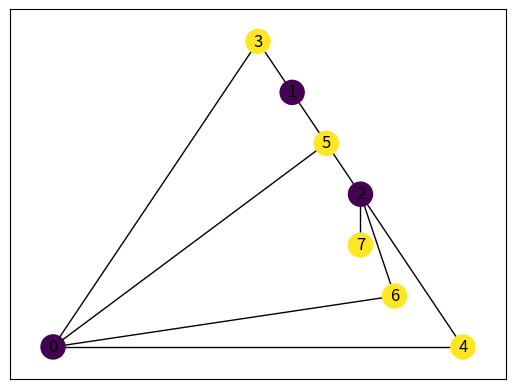

Write Python code to recreate this figure.
#
# ########
# # geneid.txt
# #########
# keys = {}
#
# col_list = ['geneId','geneSymbol','diseaseId','diseaseName','diseaseClass','pmid','source','class']
# dictionary = {i: [] for i,key in enumerate(col_list)}
# file_name = 'dataset/generated_dataset/TESTING'
# with open(file_name) as f:
#     for i,line in enumerate(f):
#         if i ==0:
#             val_list = line.split(",")
#             val_list = [val.strip().lower() for val in val_list]
#         else:
#             val_list = line.split(',')
#             for i,val in enumerate(val_list):
#                 dictionary[i].append(val)
#
# num_uniq_dict = {key: len(set(val)) for key,val in dictionary.items()}
# uniq_dict = {key: len(val) for key,val in dictionary.items()}
#
# file_name = 'dataset/generated_dataset/geneid.txt'
# with open(file_name, 'w') as f:
#     for i in set(dictionary[0]):
#         f.write(str(i) + ' ')

# print(num_uniq_dict)
# print(uniq_dict)
# print(dictionary.keys())
#
# # ##############
# # ## list of UniProtKB
# # ##############
# # file_name='dataset/mapa_geneid_4_uniprot_crossref/mapa_geneid_4_uniprot_crossref.tsv'
# # # file_name = 'dataset/generated_dataset/TESTING'
# # col_list = ['UniProtKB',"GENEID"]
# # dictionary = {i: [] for i,key in enumerate(col_list)}
# # with open(file_name) as f:
# #     for i,line in enumerate(f):
# #         if i ==0:
# #             val_list = line.split("\t")
# #             val_list = [val.strip().lower() for val in val_list]
# #         else:
# #             val_list = line.split('\t')
# #             for i,val in enumerate(val_list):
# #                 dictionary[i].append(val)
# # # print(dictionary)
# #
# # num_uniq_dict = {key: len(set(val)) for key,val in dictionary.items()}
# # uniq_dict = {key: len(val) for key,val in dictionary.items()}
# #
# # file_name = 'dataset/mapa_geneid_4_uniprot_crossref/uniprotkb.txt'
# #
# # print(len(set(dictionary[0])))
# # with open(file_name, 'w') as f:
# #     for i in set(dictionary[0]):
# #         f.write(str(i) + ' ')
# #
# # # print(num_uniq_dict)
# # # print(uniq_dict)
# # # print(dictionary.keys())
#
# ##################3
# ### extract GOID
# ##################
# # file_name = 'dataset/generated_dataset/TESTING'
# file_name = 'dataset/mapa_geneid_4_uniprot_crossref/uniprot-yourlist_M201906178471C63D39733769F8E060B506551E121E1FB6H.tab'
# col_list = ['yourlist:M201906178471C63D39733769F8E060B506551E121E1FB6H', 'Entry','Entry name','Status','Gene ontology (biological process)','Gene ontology (cellular component)','Gene ontology (GO)','Gene ontology (molecular function)','Gene ontology IDs','Length','Gene names']
# dictionary = {key.lower(): [] for i,key in enumerate(col_list)}
# col_name = None
# with open(file_name) as f:
#     for i,line in enumerate(f):
#         if i ==0:
#             col_name = line.split("\t")
#             col_name = [val.strip().lower() for val in col_name]
#         else:
#             val_list = line.split('\t')
#             for i,val in enumerate(val_list):
#                 if col_name[i] == list(dictionary.keys())[i]:
#                     # print('right col name')
#                     dictionary[col_name[i]].append(val.strip())
#                 else:
#                     print('wrong col name')
#
# num_uniq_dict = {key: len(set(val)) for key,val in dictionary.items()}
# uniq_dict = {key: len(val) for key,val in dictionary.items()}
#
# file_name = 'dataset/mapa_geneid_4_uniprot_crossref/go.txt'
#
# import pandas as pd
# df = pd.DataFrame.from_dict(dictionary)
# # print(df.head())
# # print(df.shape[1])
# with open(file_name, 'w') as f:
#     f.write(df.to_csv(index = False))
# # print(uniq_dict)
# # print(dictionary.keys())

import networkx as nx
import matplotlib.pyplot as plt
G = nx.bipartite.gnmk_random_graph(3, 5, 10, seed=123)
# G = nx.Graph()
# G.add_nodes_from([0,1,2])
# G.add_edges_from([(0,1),(0,2)])
top = nx.bipartite.sets(G)[0]
bottom = nx.bipartite.sets(G)[1]
# def vertices_flat(
# def createEdges(selected_keys)
# def setGraph_object(edge_list, vertices_flat)
# def setColor_legend
color = []
for i in range(len(top) + len(bottom)):
    if i<len(top):
        color.append(1)
    else:
        color.append(2)

# pos = nx.bipartite_layout(G, top)
# pos = nx.kamada_kawai_layout(G)
# G = nx.path_graph(4)
pos = nx.planar_layout(G)

nx.draw_networkx(G, pos=pos,node_color=color)
plt.show()

exit()

col_list = ['geneId','geneSymbol','diseaseId','diseaseName','diseaseClass','pmid','source','class']
dictionary = {key: [] for i,key in enumerate(col_list)}
file_name = 'dataset/generated_dataset/copd_label.txt'
with open(file_name) as f:
    for i,line in enumerate(f):
        if i ==0:
            val_list = line.split(",")
            val_list = [val.strip().lower() for val in val_list]
        else:
            val_list = line.split(',')
            for i,val in enumerate(val_list):
                dictionary[list(dictionary.keys())[i]].append(val)

uniq_val = {key:set(val) for  key,val in dictionary.items()}
uniq_val_len = {key:len(set(val)) for  key,val in dictionary.items()}
print(uniq_val_len)
exit()
# uniq_edge = set of(geneId, diseaseId)

import pandas as pd
df = pd.DataFrame(dictionary)
edges = df.loc[:][["geneId", "diseaseId"]]
file_name = 'dataset/generated_dataset/copd_edges.txt'
edges.to_csv(file_name, index=False)
edges = list(edges.itertuples(index=False, name=None))
print(len(set(edges))) #3687

x = {"geneId":list(uniq_val["geneId"]) }
y = {"diseaseId": list(uniq_val['diseaseId'])}
df_uniq = pd.concat([pd.DataFrame(x), pd.DataFrame(y)], axis =1)

file_name = 'dataset/generated_dataset/copd_uniq_node.txt'
df_uniq.to_csv(file_name, index=False)

# file_name = 'dataset/generated_dataset/gene_disease_uniq.txt'
# with open(file_name, 'r') as f:
#     data = f.readlines()
#     uniq_dict ={}
#     for i,line in enumerate(data):
#         key = line.split(',')[0]
#         val = [i.strip() for i in line.split(',')[1:]]
#         uniq_dict[key] = val
#
# import pandas as pd
# with open('dataset/generated_dataset/gene_disease_uniq_vertical.txt', 'w') as f:
#     keys = [key for key in uniq_dict.keys()]
#     f.write(','.join(list(keys)))
#     f.write('\n')
#     length = [len(val) for val in uniq_dict.values()]
#     max_len = max(length)
#     for i in range(max_len):
#         val_list = []
#         for key,val in uniq_dict.items():
#             try:
#                 val_list.append(val[i])
#                 if i ==16631:
#                     if key == 'geneId':
#                         print("here")
#             except:
#                 val_list.append('NA')
#         f.write(','.join(val_list))
#         f.write('\n')
